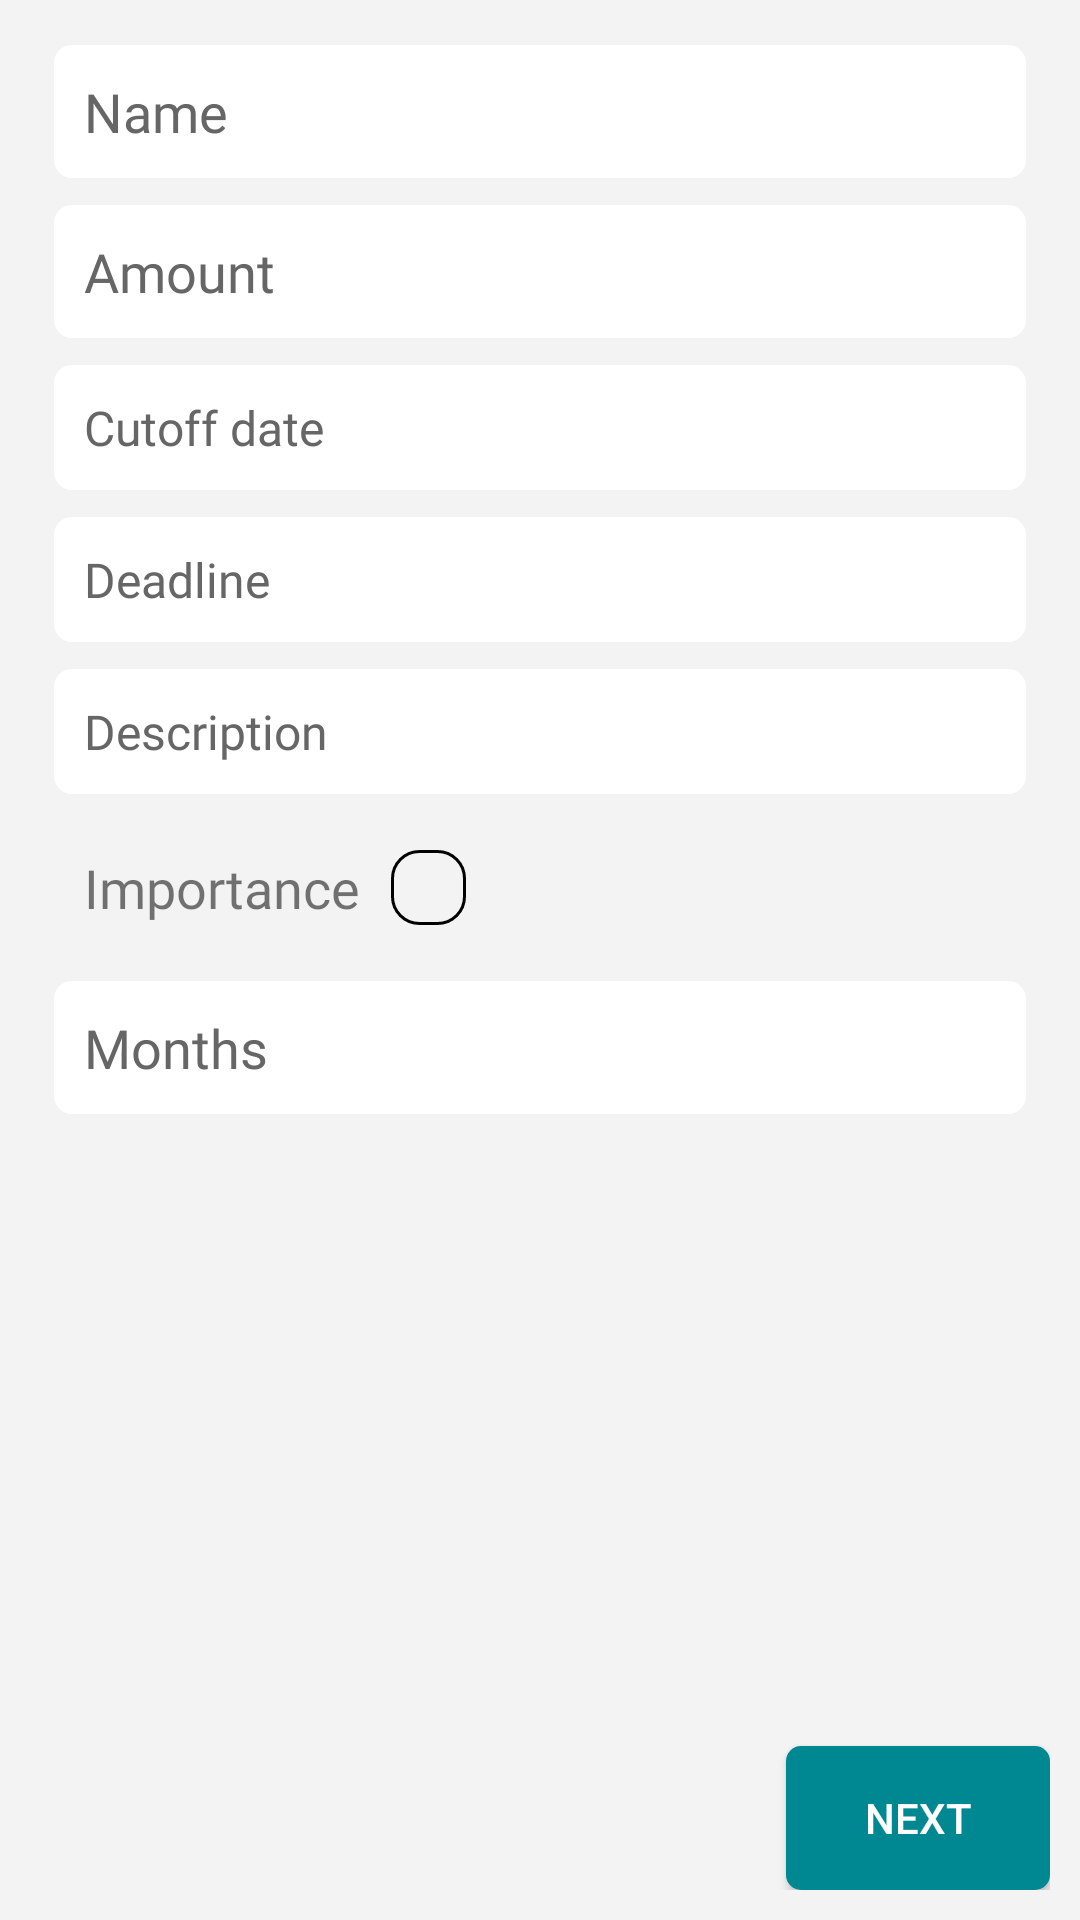

Layout XML and referenced resources for this Android screen:
<!-- AndroidManifest.xml: application theme Theme.SafelockSaving -->
<!-- res/layout/new_reminders_store_fragments.xml -->
<?xml version="1.0" encoding="utf-8"?>
<LinearLayout xmlns:android="http://schemas.android.com/apk/res/android"
    android:layout_width="match_parent"
    android:layout_height="match_parent"
    android:background="@color/white_background"
    android:orientation="vertical">

    <ScrollView
        android:layout_width="match_parent"
        android:layout_height="0dp"
        android:layout_weight="1">

        <LinearLayout
            android:layout_width="match_parent"
            android:layout_height="wrap_content"
            android:orientation="vertical">

            <EditText
                android:id="@+id/nameEdit"
                android:layout_width="match_parent"
                android:layout_height="wrap_content"
                android:layout_marginHorizontal="18dp"
                android:layout_marginTop="15dp"
                android:background="@drawable/background_edittext_reminders"
                android:fontFamily="@font/montserrat_regular"
                android:hint="@string/nameText"
                android:inputType="textPersonName"
                android:maxLines="1"
                android:padding="10dp"
                android:textColor="@color/grey_white_spinner"
                android:textColorHint="@color/grey_white_spinner" />

            <EditText
                android:id="@+id/amountEdit"
                android:layout_width="match_parent"
                android:layout_height="wrap_content"
                android:layout_marginHorizontal="18dp"
                android:layout_marginTop="9dp"
                android:background="@drawable/background_edittext_reminders"
                android:fontFamily="@font/montserrat_regular"
                android:hint="@string/amountText"
                android:inputType="numberDecimal"
                android:maxLines="1"
                android:padding="10dp"
                android:textColor="@color/grey_white_spinner"
                android:textColorHint="@color/grey_white_spinner" />

            <TextView
                android:id="@+id/cutoffDateText"
                android:layout_width="match_parent"
                android:layout_height="wrap_content"
                android:layout_marginHorizontal="18dp"
                android:layout_marginTop="9dp"
                android:background="@drawable/background_edittext_reminders"
                android:fontFamily="@font/montserrat_regular"
                android:maxLines="1"
                android:padding="10dp"
                android:text="@string/cutoffDateText"
                android:textColor="@color/grey_white_spinner"
                android:textSize="16sp" />

            <TextView
                android:id="@+id/deadlineText"
                android:layout_width="match_parent"
                android:layout_height="wrap_content"
                android:layout_marginHorizontal="18dp"
                android:layout_marginTop="9dp"
                android:background="@drawable/background_edittext_reminders"
                android:fontFamily="@font/montserrat_regular"
                android:maxLines="1"
                android:padding="10dp"
                android:text="@string/deadlineText"
                android:textColor="@color/grey_white_spinner"
                android:textSize="16sp" />

            <EditText
                android:id="@+id/descriptionEdit"
                android:layout_width="match_parent"
                android:layout_height="wrap_content"
                android:layout_marginHorizontal="18dp"
                android:layout_marginTop="9dp"
                android:background="@drawable/background_edittext_reminders"
                android:fontFamily="@font/montserrat_regular"
                android:hint="@string/descriptionText"
                android:maxLines="4"
                android:padding="10dp"
                android:textColor="@color/grey_white_spinner"
                android:textColorHint="@color/grey_white_spinner"
                android:textSize="16sp" />

            <LinearLayout
                android:id="@+id/importanceLayout"
                android:layout_width="match_parent"
                android:layout_height="wrap_content"
                android:layout_marginHorizontal="18dp"
                android:layout_marginTop="9dp"
                android:orientation="horizontal">

                <TextView
                    android:layout_width="wrap_content"
                    android:layout_height="wrap_content"
                    android:fontFamily="@font/montserrat_regular"
                    android:padding="10dp"
                    android:text="@string/importanceText"
                    android:textSize="18sp" />

                <View
                    android:id="@+id/importantColor"
                    android:layout_width="25dp"
                    android:layout_height="25dp"
                    android:layout_gravity="center_vertical"
                    android:background="@drawable/box_important_unselected"
                    android:padding="10dp" />

            </LinearLayout>

            <EditText
                android:id="@+id/monthEdit"
                android:layout_width="match_parent"
                android:layout_height="wrap_content"
                android:layout_marginHorizontal="18dp"
                android:layout_marginTop="9dp"
                android:background="@drawable/background_edittext_reminders"
                android:fontFamily="@font/montserrat_regular"
                android:hint="@string/monthsText"
                android:inputType="number"
                android:maxLines="1"
                android:padding="10dp"
                android:textColor="@color/grey_white_spinner"
                android:textColorHint="@color/grey_white_spinner" />
        </LinearLayout>
    </ScrollView>


    <LinearLayout
        android:layout_width="match_parent"
        android:layout_height="wrap_content"
        android:orientation="horizontal"
        android:padding="10dp">

        <Space
            android:layout_width="0dp"
            android:layout_height="match_parent"
            android:layout_weight="1" />

        <Button
            android:id="@+id/btnNEXT"
            android:layout_width="wrap_content"
            android:layout_height="wrap_content"
            android:layout_marginTop="30dp"
            android:background="@drawable/background_button"
            android:paddingHorizontal="25dp"
            android:text="@string/nextButton"
            android:textColor="@color/white" />
    </LinearLayout>

</LinearLayout>
<!-- resources referenced by this layout -->
<resources>
  <color name="grey_white_spinner">#666666</color>
  <color name="white">#FFFFFFFF</color>
  <color name="white_background">#F3F3F3</color>
  <!-- drawable background_button (drawable) -->
  <?xml version="1.0" encoding="utf-8"?>
  <selector xmlns:android="http://schemas.android.com/apk/res/android">
      <item>
          <shape>
              <solid android:color="@color/blue_grey"/>
              <corners android:radius="5dp"/>
          </shape>
      </item>
  </selector>
  <!-- drawable background_edittext_reminders (drawable) -->
  <?xml version="1.0" encoding="utf-8"?>
  <selector xmlns:android="http://schemas.android.com/apk/res/android">
  <item>
      <shape>
          <solid android:color="@color/white"/>
          <corners android:radius="6dp"/>
      </shape>
  </item>
  </selector>
  <!-- drawable box_important_unselected (drawable) -->
  <?xml version="1.0" encoding="utf-8"?>
  <selector xmlns:android="http://schemas.android.com/apk/res/android">
  <item>
      <shape android:shape="rectangle">
           <solid android:color="@android:color/transparent"/>
          <stroke android:width="1dp"
                  android:color="@color/black"/>
          <corners android:radius="9dp"/>
  
      </shape>
  </item>
  </selector>
  <string name="amountText">Amount</string>
  <string name="cutoffDateText">Cutoff date</string>
  <string name="deadlineText">Deadline</string>
  <string name="descriptionText">Description</string>
  <string name="importanceText">Importance</string>
  <string name="monthsText">Months</string>
  <string name="nameText">Name</string>
  <string name="nextButton">Next</string>
  <style name="Theme.SafelockSaving" parent="Theme.AppCompat.Light.NoActionBar">
          
          <item name="colorPrimary">@color/purple_500</item>
          <item name="colorPrimaryVariant">@color/purple_700</item>
          <item name="colorOnPrimary">@color/white</item>
          
          <item name="colorSecondary">@color/teal_200</item>
          <item name="colorSecondaryVariant">@color/teal_700</item>
          <item name="colorOnSecondary">@color/black</item>
          
          <item name="android:statusBarColor" tools:targetApi="l">?attr/colorPrimaryVariant</item>
          
          <item name="android:windowTranslucentNavigation">true</item>
          <item name="android:windowTranslucentStatus">true</item>
          <item name="android:windowLightStatusBar">true</item>
      </style>
  <color name="blue_grey">#008892</color>
  <color name="black">#FF000000</color>
  <color name="purple_500">#FF6200EE</color>
  <color name="purple_700">#FF3700B3</color>
  <color name="teal_200">#FF03DAC5</color>
  <color name="teal_700">#FF018786</color>
</resources>
